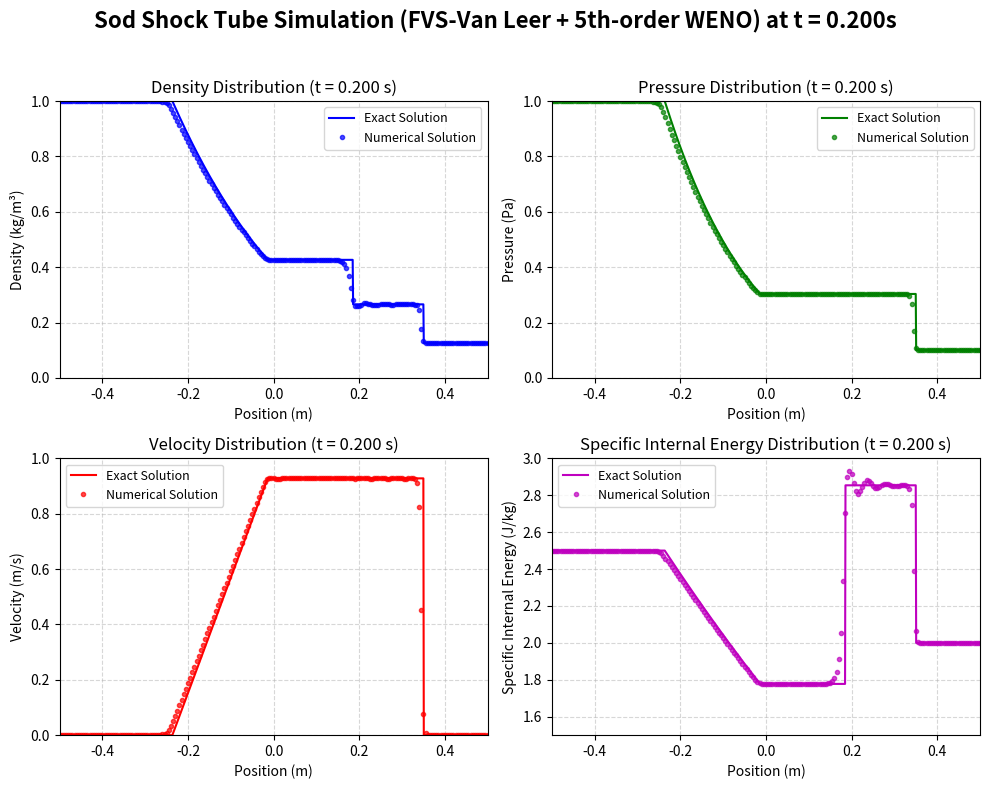

This figure's Python source:
import numpy as np
import matplotlib.pyplot as plt
from enum import Enum
from scipy.optimize import fsolve

#Minmod限制器函数
def Cal_Minmod(a, b):
    # 如果输入是标量转为数组
    if np.isscalar(a) and np.isscalar(b):
        a = np.array([a])
        b = np.array([b])

    # 确保输入为 NumPy 数组
    a_arr = np.asarray(a)
    b_arr = np.asarray(b)

    # 初始化结果数组
    Q = np.zeros_like(a_arr)

    # 遍历所有元素
    for i in range(a_arr.size):
        # 展平多维数组
        a_i = a_arr.flat[i]
        b_i = b_arr.flat[i]

        if (a_i * b_i) > 0:
            # a和b同号，返回绝对值较小的那个
            if abs(a_i) > abs(b_i):
                Q.flat[i] = b_i
            else:
                Q.flat[i] = a_i
        else:
            # a和b异号，返回0
            Q.flat[i] = 0

    # 如果原始输入是标量，返回标量
    if np.isscalar(a) and np.isscalar(b):
        return Q.item()

    return Q
#通用通量差分计算函数(TVD,WENO,GVC)，返回索引和通量导数
def Diff_Cons_Common(N, dx, F_p, F_n, flag_spa_typ, flag_scs_typ):
    # 初始化输出数组
    xs_new = 0
    xt_new = 0
    Fx = np.zeros((N, 3))  # 总通量导数
    Fx_p = np.zeros((N, 3))  # 正通量导数
    Fx_n = np.zeros((N, 3))  # 负通量导数
    Fh_p = np.zeros((N, 3))  # 半网格点正通量 (j+1/2)
    Fh_n = np.zeros((N, 3))  # 半网格点负通量 (j+1/2)
    Fh = np.zeros((N, 3))  # 半网格点总通量 (j+1/2)

    if flag_spa_typ == 1:
        #  特殊激波捕捉格式

        if flag_scs_typ == 1:
            # 1 - TVD格式 (Van Leer限制器)
            xs = 1  # 起始索引
            xt = N - 2  # 结束索引
            em = 1e-5  # 小量防止除零

            for j in range(xs, xt):
                # 计算正通量比例因子
                r_p_num = F_p[j] - F_p[j - 1]
                r_p_den = F_p[j + 1] - F_p[j] + em
                r_p = r_p_num / r_p_den

                # 计算负通量比例因子
                r_n_num = F_n[j + 2] - F_n[j + 1]
                r_n_den = F_n[j + 1] - F_n[j] + em
                r_n = r_n_num / r_n_den

                # Van Leer限制器
                Phi_p = (r_p + np.abs(r_p)) / (1 + r_p)
                Phi_n = (r_n + np.abs(r_n)) / (1 + r_n)

                # 计算半网格点通量
                Fh_p[j] = F_p[j] + 0.5 * Phi_p * (F_p[j + 1] - F_p[j])
                Fh_n[j] = F_n[j + 1] - 0.5 * Phi_n * (F_n[j + 1] - F_n[j])

            # 更新索引范围
            xs_new = xs + 1
            xt_new = xt

            # 计算通量导数
            for j in range(xs_new, xt_new):
                Fx_p[j] = (Fh_p[j] - Fh_p[j - 1]) / dx
                Fx_n[j] = (Fh_n[j] - Fh_n[j - 1]) / dx
                Fx[j] = Fx_p[j] + Fx_n[j]

        elif flag_scs_typ == 2:
            # 2 - WENO5阶格式
            C = np.array([1 / 10, 6 / 10, 3 / 10])
            p = 2
            em = 1e-6

            xs = 2  # 起始索引
            xt = N - 3  # 结束索引

            for j in range(xs, xt + 1):
                # a > 0 正通量部分
                # 计算光滑指示器 beta
                beta_p1 = (1 / 4) * (F_p[j - 2] - 4 * F_p[j - 1] + 3 * F_p[j]) ** 2 + (13 / 12) * (
                            F_p[j - 2] - 2 * F_p[j - 1] + F_p[j]) ** 2
                beta_p2 = (1 / 4) * (F_p[j - 1] - F_p[j + 1]) ** 2 + (13 / 12) * (F_p[j - 1] - 2 * F_p[j] + F_p[j + 1]) ** 2
                beta_p3 = (1 / 4) * (3 * F_p[j] - 4 * F_p[j + 1] + F_p[j + 2]) ** 2 + (13 / 12) * (
                            F_p[j] - 2 * F_p[j + 1] + F_p[j + 2]) ** 2

                # 计算 alpha 和权重 omega
                alpha_p = C / (em + np.array([beta_p1, beta_p2, beta_p3])) ** p
                alpha_p_sum = np.sum(alpha_p, axis=0)
                omega_p = alpha_p / alpha_p_sum

                # 计算三个模板的通量值
                Fh_p_c1 = (1 / 3) * F_p[j - 2] - (7 / 6) * F_p[j - 1] + (11 / 6) * F_p[j]
                Fh_p_c2 = (-1 / 6) * F_p[j - 1] + (5 / 6) * F_p[j] + (1 / 3) * F_p[j + 1]
                Fh_p_c3 = (1 / 3) * F_p[j] + (5 / 6) * F_p[j + 1] - (1 / 6) * F_p[j + 2]
                Fh_p_c = np.array([Fh_p_c1, Fh_p_c2, Fh_p_c3])

                # 加权组合得到 F+_{j+1/2}
                Fh_p[j] = np.sum(omega_p * Fh_p_c, axis=0)

                # a < 0 负通量部分
                # 计算光滑指示器 beta
                beta_n1 = (1 / 4) * (F_n[j + 2] - 4 * F_n[j + 1] + 3 * F_n[j]) ** 2 + (13 / 12) * (
                            F_n[j + 2] - 2 * F_n[j + 1] + F_n[j]) ** 2
                beta_n2 = (1 / 4) * (F_n[j + 1] - F_n[j - 1]) ** 2 + (13 / 12) * (F_n[j + 1] - 2 * F_n[j] + F_n[j - 1]) ** 2
                beta_n3 = (1 / 4) * (3 * F_n[j] - 4 * F_n[j - 1] + F_n[j - 2]) ** 2 + (13 / 12) * (
                            F_n[j] - 2 * F_n[j - 1] + F_n[j - 2]) ** 2

                # 计算 alpha 和权重 omega
                alpha_n = C / (em + np.array([beta_n1, beta_n2, beta_n3])) ** p
                alpha_n_sum = np.sum(alpha_n, axis=0)
                omega_n = alpha_n / alpha_n_sum

                # 计算三个模板的通量值
                Fh_n_c1 = (1 / 3) * F_n[j + 2] - (7 / 6) * F_n[j + 1] + (11 / 6) * F_n[j]
                Fh_n_c2 = (-1 / 6) * F_n[j + 1] + (5 / 6) * F_n[j] + (1 / 3) * F_n[j - 1]
                Fh_n_c3 = (1 / 3) * F_n[j] + (5 / 6) * F_n[j - 1] - (1 / 6) * F_n[j - 2]
                Fh_n_c = np.array([Fh_n_c1, Fh_n_c2, Fh_n_c3])

                # 加权组合得到 F-_{j-1/2}
                Fh_n[j] = np.sum(omega_n * Fh_n_c, axis=0)

            # 计算通量导数
            xs_new = xs + 1  # 3
            xt_new = xt - 1  # N-4

            for j in range(xs_new, xt_new + 1):
                Fx_p[j] = (Fh_p[j] - Fh_p[j - 1]) / dx
                Fx_n[j] = (Fh_n[j + 1] - Fh_n[j]) / dx
                Fx[j] = Fx_p[j] + Fx_n[j]

        elif flag_scs_typ == 3:
            # 群速度控制格式
            # 参数设置
            xs = 1  # 起始索引
            xt = N - 2  # 结束索引
            em = 1e-5  # 小量防止除零

            # 群速度控制参数
            beta = 0.8  # 群速度控制因子
            gamma = 0.3  # 高阶修正系数

            for j in range(xs, xt):
                # 计算通量梯度比
                # 正通量部分
                r_p_num = F_p[j] - F_p[j - 1]
                r_p_den = F_p[j + 1] - F_p[j] + em
                r_p = r_p_num / r_p_den

                # 负通量部分
                r_n_num = F_n[j + 2] - F_n[j + 1]
                r_n_den = F_n[j + 1] - F_n[j] + em
                r_n = r_n_num / r_n_den

                # 群速度控制限制器函数
                # 正通量限制器
                Phi_p = (r_p + beta * np.abs(r_p)) / (1 + beta * r_p + gamma * r_p ** 2)
                # 负通量限制器
                Phi_n = (r_n + beta * np.abs(r_n)) / (1 + beta * r_n + gamma * r_n ** 2)

                # 计算半网格点通量（含群速度控制）
                Fh_p[j] = F_p[j] + 0.5 * Phi_p * (F_p[j + 1] - F_p[j])
                Fh_n[j] = F_n[j + 1] - 0.5 * Phi_n * (F_n[j + 1] - F_n[j])

            # 更新索引范围
            xs_new = xs + 1
            xt_new = xt

            # 计算通量导数
            for j in range(xs_new, xt_new):
                Fx_p[j] = (Fh_p[j] - Fh_p[j - 1]) / dx
                Fx_n[j] = (Fh_n[j] - Fh_n[j - 1]) / dx
                Fx[j] = Fx_p[j] + Fx_n[j]
    return xs_new, xt_new, Fh_p, Fh_n, Fx, Fx_p, Fx_n

#使用 Lax-Wendroff 格式实现通量差分裂法 (FDS)
def Flux_Diff_Split_Common(U, N, dx, Gamma, dt):
    # 初始化变量
    Fx = np.zeros_like(U)
    F_interface = np.zeros((N, 3))  # 界面通量

    # 数值安全参数
    MIN_VAL = 1e-10
    MAX_VAL = 1e10

    # 主循环范围 (所有内部界面)
    xs = 0  # 起始索引
    xt = N - 2  # 结束索引

    # 计算所有界面通量 (j+1/2 界面)
    for j in range(xs, xt + 1):
        # 获取左右状态 (网格点 j 和 j+1)
        U_L = U[j]  # 左侧状态
        U_R = U[j + 1]  # 右侧状态

        # Lax-Wendroff 通量计算
        rho_L = max(min(U_L[0], MAX_VAL), MIN_VAL)
        mom_L = U_L[1]
        u_L = mom_L / max(rho_L, MIN_VAL)
        u_L = np.clip(u_L, -MAX_VAL, MAX_VAL)
        E_L = max(min(U_L[2], MAX_VAL), MIN_VAL)

        # 计算左状态压力和总焓
        e_kin_L = 0.5 * rho_L * min(u_L ** 2, MAX_VAL)
        e_int_L = max(E_L - e_kin_L, MIN_VAL)
        p_L = max((Gamma - 1) * e_int_L, MIN_VAL)
        H_L = (E_L + p_L) / max(rho_L, MIN_VAL)

        # 解包右状态并添加保护
        rho_R = max(min(U_R[0], MAX_VAL), MIN_VAL)
        mom_R = U_R[1]
        u_R = mom_R / max(rho_R, MIN_VAL)
        u_R = np.clip(u_R, -MAX_VAL, MAX_VAL)
        E_R = max(min(U_R[2], MAX_VAL), MIN_VAL)

        # 计算右状态压力和总焓
        e_kin_R = 0.5 * rho_R * min(u_R ** 2, MAX_VAL)
        e_int_R = max(E_R - e_kin_R, MIN_VAL)
        p_R = max((Gamma - 1) * e_int_R, MIN_VAL)
        H_R = (E_R + p_R) / max(rho_R, MIN_VAL)

        # 计算左右通量
        F_L = np.array([
            rho_L * u_L,
            rho_L * u_L ** 2 + p_L,
            u_L * (E_L + p_L)
        ])

        F_R = np.array([
            rho_R * u_R,
            rho_R * u_R ** 2 + p_R,
            u_R * (E_R + p_R)
        ])

        # 计算中间状态 U_{i+1/2}^{n+1/2}
        U_mid = 0.5 * (U_L + U_R) - 0.5 * (dt / dx) * (F_R - F_L)

        # 解包中间状态并添加保护
        rho_mid = max(min(U_mid[0], MAX_VAL), MIN_VAL)
        mom_mid = U_mid[1]
        u_mid = mom_mid / max(rho_mid, MIN_VAL)
        u_mid = np.clip(u_mid, -MAX_VAL, MAX_VAL)
        E_mid = max(min(U_mid[2], MAX_VAL), MIN_VAL)

        # 计算中间状态压力和总焓
        e_kin_mid = 0.5 * rho_mid * min(u_mid ** 2, MAX_VAL)
        e_int_mid = max(E_mid - e_kin_mid, MIN_VAL)
        p_mid = max((Gamma - 1) * e_int_mid, MIN_VAL)

        # 计算中间通量 (F_{j+1/2})
        F_mid = np.array([
            rho_mid * u_mid,
            rho_mid * u_mid ** 2 + p_mid,
            u_mid * (E_mid + p_mid)
        ])

        # 存储界面通量 (位置 j 对应 j+1/2 界面)
        F_interface[j] = F_mid

    # 通量导数计算范围
    xs_new = 1
    xt_new = N - 2

    # 计算通量导数 (Fx_j = (F_{j+1/2} - F_{j-1/2}) / dx)
    for j in range(xs_new, xt_new + 1):
        Fx[j] = (F_interface[j] - F_interface[j - 1]) / dx

    return xs_new, xt_new, Fx
#通量向量分裂方法(FVS)通用函数(Steger-Warming,Lax-Friedrich,Van Leer)
def Flux_Vect_Split_Common(U, N, Gamma, Cp, Cv, R, flag_fvs_met):
    if flag_fvs_met == 1:
        #  FVS - Steger-Warming (S-W)方法

        # 初始化变量
        F_p = np.zeros((N, 3))  # 正通量分量
        F_n = np.zeros((N, 3))  # 负通量分量
        em = 1e-3  # 小量防止除零

        for i in range(N):
            # 计算密度、速度、温度、压力、声速
            rho = U[i, 0]
            u = U[i, 1] / rho
            E = U[i, 2]
            # 计算温度: T = (e_total - 0.5*u²) / Cv
            T = (E / rho - 0.5 * u ** 2) / Cv
            p = rho * R * T
            c = np.sqrt(Gamma * p / rho)

            # 计算特征值
            lambda_vals = np.array([u, u - c, u + c])

            # 分裂特征值 (S-W方法)
            sqrt_term = np.sqrt(lambda_vals ** 2 + em ** 2)
            lambda_p = (lambda_vals + sqrt_term) / 2
            lambda_n = (lambda_vals - sqrt_term) / 2

            # 计算F+和F-
            # 计算w项
            w_p = ((3 - Gamma) * (lambda_p[1] + lambda_p[2]) * c ** 2) / (2 * (Gamma - 1))
            w_n = ((3 - Gamma) * (lambda_n[1] + lambda_n[2]) * c ** 2) / (2 * (Gamma - 1))

            # 计算正通量分量
            F_p[i, 0] = (rho / (2 * Gamma)) * (2 * (Gamma - 1) * lambda_p[0] + lambda_p[1] + lambda_p[2])
            F_p[i, 1] = (rho / (2 * Gamma)) * (
                        2 * (Gamma - 1) * lambda_p[0] * u + lambda_p[1] * (u - c) + lambda_p[2] * (u + c))
            F_p[i, 2] = (rho / (2 * Gamma)) * ((Gamma - 1) * lambda_p[0] * u ** 2 + (lambda_p[1] * (u - c) ** 2) / 2 + (
                        lambda_p[2] * (u + c) ** 2) / 2 + w_p)

            # 计算负通量分量
            F_n[i, 0] = (rho / (2 * Gamma)) * (2 * (Gamma - 1) * lambda_n[0] + lambda_n[1] + lambda_n[2])
            F_n[i, 1] = (rho / (2 * Gamma)) * (
                        2 * (Gamma - 1) * lambda_n[0] * u + lambda_n[1] * (u - c) + lambda_n[2] * (u + c))
            F_n[i, 2] = (rho / (2 * Gamma)) * ((Gamma - 1) * lambda_n[0] * u ** 2 + (lambda_n[1] * (u - c) ** 2) / 2 + (
                        lambda_n[2] * (u + c) ** 2) / 2 + w_n)

    elif flag_fvs_met == 2:
        # FVS - Lax-Friedrich (L-F)方法

        # 初始化变量
        F_p = np.zeros((N, 3))  # 正通量分量
        F_n = np.zeros((N, 3))  # 负通量分量

        # 先循环计算全局最大特征值
        lambda_s_global = 0
        for i in range(N):
            rho = U[i, 0]
            u = U[i, 1] / rho
            E = U[i, 2]
            T = (E / rho - 0.5 * u ** 2) / Cv
            p = rho * R * T
            c = np.sqrt(Gamma * p / rho)

            # 计算局部特征值并更新全局最大值
            lambda_s_local = abs(u) + c
            if lambda_s_local > lambda_s_global:
                lambda_s_global = lambda_s_local

        # 再次循环计算通量分量
        for i in range(N):
            # 计算物理量
            rho = U[i, 0]
            u = U[i, 1] / rho
            E = U[i, 2]
            T = (E / rho - 0.5 * u ** 2) / Cv
            p = rho * R * T
            c = np.sqrt(Gamma * p / rho)

            # 计算特征值
            lambda_vals = np.array([u, u - c, u + c])

            # 分裂特征值 (L-F方法使用全局最大特征值)
            lambda_p = (lambda_vals + lambda_s_global) / 2
            lambda_n = (lambda_vals - lambda_s_global) / 2

            # 计算w项
            w_p = ((3 - Gamma) * (lambda_p[1] + lambda_p[2]) * c ** 2) / (2 * (Gamma - 1))
            w_n = ((3 - Gamma) * (lambda_n[1] + lambda_n[2]) * c ** 2) / (2 * (Gamma - 1))

            # 计算正通量分量
            F_p[i, 0] = (rho / (2 * Gamma)) * (2 * (Gamma - 1) * lambda_p[0] + lambda_p[1] + lambda_p[2])
            F_p[i, 1] = (rho / (2 * Gamma)) * (
                        2 * (Gamma - 1) * lambda_p[0] * u + lambda_p[1] * (u - c) + lambda_p[2] * (u + c))
            F_p[i, 2] = (rho / (2 * Gamma)) * ((Gamma - 1) * lambda_p[0] * u ** 2 + (lambda_p[1] * (u - c) ** 2) / 2 + (
                        lambda_p[2] * (u + c) ** 2) / 2 + w_p)

            # 计算负通量分量
            F_n[i, 0] = (rho / (2 * Gamma)) * (2 * (Gamma - 1) * lambda_n[0] + lambda_n[1] + lambda_n[2])
            F_n[i, 1] = (rho / (2 * Gamma)) * (
                        2 * (Gamma - 1) * lambda_n[0] * u + lambda_n[1] * (u - c) + lambda_n[2] * (u + c))
            F_n[i, 2] = (rho / (2 * Gamma)) * ((Gamma - 1) * lambda_n[0] * u ** 2 + (lambda_n[1] * (u - c) ** 2) / 2 + (
                        lambda_n[2] * (u + c) ** 2) / 2 + w_n)

    elif flag_fvs_met == 3:
        # Van Leer方法

        # 初始化变量
        F_p = np.zeros((N, 3))  # 正通量分量
        F_n = np.zeros((N, 3))  # 负通量分量

        for i in range(N):
            # 计算物理量
            rho = U[i, 0]
            u = U[i, 1] / rho
            E = U[i, 2]
            T = (E / rho - 0.5 * u ** 2) / Cv
            p = rho * R * T
            c = np.sqrt(Gamma * p / rho)

            # 计算马赫数
            Ma = u / c if c != 0 else 0

            # Van Leer通量分量计算公式
            if Ma >= 1:
                # 纯超音速正向流
                F_p[i, 0] = U[i, 1]  # rho * u
                F_p[i, 1] = (Gamma - 1) * U[i, 2] + ((3 - Gamma) / 2) * (U[i, 1] ** 2 / U[i, 0])
                F_p[i, 2] = Gamma * (U[i, 1] * U[i, 2]) / U[i, 0] + ((Gamma - 1) / 2) * (U[i, 1] ** 3 / U[i, 0] ** 2)

                F_n[i, :] = 0.0

            elif Ma <= -1:
                # 纯超音速负向流
                F_n[i, 0] = U[i, 1]  # rho * u
                F_n[i, 1] = (Gamma - 1) * U[i, 2] + ((3 - Gamma) / 2) * (U[i, 1] ** 2 / U[i, 0])
                F_n[i, 2] = Gamma * (U[i, 1] * U[i, 2]) / U[i, 0] + ((Gamma - 1) / 2) * (U[i, 1] ** 3 / U[i, 0] ** 2)

                F_p[i, :] = 0.0

            else:
                # 亚音速/跨音速区域
                # 计算质量通量
                F1_p = rho * c * ((Ma + 1) / 2) ** 2
                F1_n = -rho * c * ((Ma - 1) / 2) ** 2

                # 计算正通量分量
                F_p[i, 0] = F1_p
                F_p[i, 1] = (F1_p / Gamma) * ((Gamma - 1) * u + 2 * c)
                F_p[i, 2] = (F1_p / (2 * (Gamma ** 2 - 1))) * ((Gamma - 1) * u + 2 * c) ** 2

                # 计算负通量分量
                F_n[i, 0] = F1_n
                F_n[i, 1] = (F1_n / Gamma) * ((Gamma - 1) * u - 2 * c)
                F_n[i, 2] = (F1_n / (2 * (Gamma ** 2 - 1))) * ((Gamma - 1) * u - 2 * c) ** 2

    return F_p, F_n
def Plot_Props(t, xp, rho, p, u, E, fig=None, axs=None):
    """
    绘制物理量随时间变化的图表

    参数:
    t -- 当前时间
    xp -- 位置坐标数组
    rho -- 密度数组
    p -- 压力数组
    u -- 速度数组
    E -- 比内能数组
    fig -- 图形对象(可选)
    axs -- 子图对象数组(可选)

    返回:
    fig -- 图形对象
    axs -- 子图对象数组
    """
    # 如果没有提供图形和子图，创建新的
    if fig is None or axs is None:
        fig, axs = plt.subplots(2, 2, figsize=(12, 8))
        plt.tight_layout(rect=[0, 0, 1, 0.95], pad=3.0)
        fig.suptitle(f'Sod Shock Tube Simulation (t = {t:.3f} s)', fontsize=16)

    # 设置四个子图的轴
    ax1, ax2, ax3, ax4 = axs.flatten()

    # 密度子图
    ax1.clear()
    ax1.plot(xp, rho, 'b-', linewidth=2)
    ax1.set_xlabel('Position (m)')
    ax1.set_ylabel('Density (kg/m³)')
    ax1.set_title('Density Profile')
    ax1.set_xlim(-0.5, 0.5)
    ax1.set_ylim(0.0, 1.0)
    ax1.grid(True)

    # 压力子图
    ax2.clear()
    ax2.plot(xp, p, 'g-', linewidth=2)
    ax2.set_xlabel('Position (m)')
    ax2.set_ylabel('Pressure (Pa)')
    ax2.set_title('Pressure Profile')
    ax2.set_xlim(-0.5, 0.5)
    ax2.set_ylim(0.0, 1.0)
    ax2.grid(True)

    # 速度子图
    ax3.clear()
    ax3.plot(xp, u, 'r-', linewidth=2)
    ax3.set_xlabel('Position (m)')
    ax3.set_ylabel('Velocity (m/s)')
    ax3.set_title('Velocity Profile')
    ax3.set_xlim(-0.5, 0.5)
    ax3.set_ylim(0.0, 1.0)
    ax3.grid(True)

    # 比内能子图
    ax4.clear()
    ax4.plot(xp, E, 'm-', linewidth=2)
    ax4.set_xlabel('Position (m)')
    ax4.set_ylabel('Specific Internal Energy (J/kg)')
    ax4.set_title('Specific Internal Energy Profile')
    ax4.set_xlim(-0.5, 0.5)
    ax4.set_ylim(1.5, 3.0)
    ax4.grid(True)

    # 更新主标题时间
    fig.suptitle(f'Sod Shock Tube Simulation (t = {t:.3f} s)', fontsize=16)

    # 自动调整布局
    plt.tight_layout(rect=[0, 0, 1, 0.95])

    return fig, axs

#计算sod激波管解析解，源自https://github.com/sbakkerm/Sod-Shock-Tube/tree/main
def solve(left_state=(1, 1, 0), right_state=(0.1, 0.125, 0.), geometry=(-0.5, 0.5, 0), t=0.2, **kwargs):
    """
    Solves the Sod shock tube problem (i.e. riemann problem) of discontinuity across an interface.

    :param left_state: tuple (pl, rhol, ul)
    :param right_state: tuple (pr, rhor, ur)
    :param geometry: tuple (xl, xr, xi): xl - left boundary, xr - right boundary, xi - initial discontinuity
    :param t: time for which the states have to be calculated
    :param gamma: ideal gas constant, default is air: 1.4
    :param npts: number of points for array of pressure, density and velocity
    :param dustFrac: dust to gas fraction, should be >=0 and <1
    :return: tuple of: dicts of positions, regions, and val_dict with arrays of x, p, rho, u
    """

    if 'npts' in kwargs:
        npts = kwargs['npts']
    else:
        npts = 500

    if 'gamma' in kwargs:
        gamma = kwargs['gamma']
    else:
        gamma = 1.4

    if 'dustFrac' in kwargs:
        dustFrac = kwargs['dustFrac']
        if dustFrac < 0 or dustFrac >= 1:
            print('Invalid dust fraction value: {}. Should be >=0 and <1. Set to default: 0'.format(dustFrac))
            dustFrac = 0
    else:
        dustFrac = 0

    calculator = Calculator(left_state=left_state, right_state=right_state, geometry=geometry, t=t,
                            gamma=gamma, npts=npts, dustFrac=dustFrac)

    return calculator.solve()
class Calculator:
    """
    Class that does the actual work computing the Sod shock tube problem
    """

    def __init__(self, left_state, right_state, geometry, t, **kwargs):
        """
        Constructor
        :param left_state: tuple (pl, rhol, ul)
        :param right_state: tuple (pr, rhor, ur)
        :param geometry: tuple (xl, xr, xi): xl - left boundary, xr - right boundary, xi - initial discontinuity
        :param t: time for which the states have to be calculated
        :param gamma: ideal gas constant, default is air: 1.4
        :param npts: number of points for array of pressure, density and velocity
        :param dustFrac: dust fraction
        """
        self.pl, self.rhol, self.ul = left_state
        self.pr, self.rhor, self.ur = right_state
        self.xl, self.xr, self.xi = geometry
        self.t = t

        if 'npts' in kwargs:
            self.npts = kwargs['npts']
        else:
            self.npts = 500

        if 'gamma' in kwargs:
            self.gamma = kwargs['gamma']
        else:
            self.gamma = 1.4

        if 'dustFrac' in kwargs:
            self.dustFrac = kwargs['dustFrac']
        else:
            self.dustFrac = 0

        # basic checking
        if self.xl >= self.xr:
            print('xl has to be less than xr!')
            exit()
        if self.xi >= self.xr or self.xi <= self.xl:
            print('xi has in between xl and xr!')
            exit()

        # calculate regions
        self.region1, self.region3, self.region4, self.region5, self.w = \
            self.calculate_regions()

    def solve(self):
        """
        Actually solves the sod shock tube problem
        :return: positions, regions, val_dict
        """
        regions = self.region_states()

        # calculate positions
        x_positions = self.calc_positions()

        pos_description = ('Head of Rarefaction', 'Foot of Rarefaction',
                           'Contact Discontinuity', 'Shock')
        positions = dict(zip(pos_description, x_positions))

        # create arrays
        x, p, rho, u = self.create_arrays(x_positions)

        val_names = ('x', 'p', 'rho', 'u')
        val_dict = dict(zip(val_names, (x, p, rho, u)))

        return positions, regions, val_dict

    def sound_speed(self, p, rho):
        """
        Calculate speed of sound considering dust fraction
        """
        return np.sqrt(self.gamma * (1 - self.dustFrac) * p / rho)

    def shock_tube_function(self, p4, p1, p5, rho1, rho5):
        """
        Shock tube equation
        """
        z = (p4 / p5 - 1.)
        c1 = self.sound_speed(p1, rho1)
        c5 = self.sound_speed(p5, rho5)

        gm1 = self.gamma - 1.
        gp1 = self.gamma + 1.
        g2 = 2. * self.gamma

        fact = gm1 / g2 * (c5 / c1) * z / np.sqrt(1. + gp1 / g2 * z)
        fact = (1. - fact) ** (g2 / gm1)

        return p1 * fact - p4

    def calculate_regions(self):
        """
        Compute regions
        :return: p, rho and u for regions 1,3,4,5 and shock speed
        """
        # if pl > pr...
        rho1 = self.rhol
        p1 = self.pl
        u1 = self.ul
        rho5 = self.rhor
        p5 = self.pr
        u5 = self.ur

        # unless...
        if self.pl < self.pr:
            rho1 = self.rhor
            p1 = self.pr
            u1 = self.ur
            rho5 = self.rhol
            p5 = self.pl
            u5 = self.ul

        # solve for post-shock pressure
        num_of_guesses = 100
        pressure_range = np.linspace(min(self.pr, self.pl), max(self.pr, self.pl), num_of_guesses)

        ier = 0
        for pguess in pressure_range:
            res = fsolve(self.shock_tube_function, pguess, args=(p1, p5, rho1, rho5), full_output=True)
            p4, infodict, ier, mesg = res
            if ier == 1:
                break
        if not ier == 1:
            raise Exception("Analytical Sod solution unsuccessful!")

        if type(p4) is np.ndarray:
            p4 = p4[0]

        # compute post-shock density and velocity
        z = (p4 / p5 - 1.)
        c5 = self.sound_speed(p5, rho5)

        gm1 = self.gamma - 1.
        gp1 = self.gamma + 1.
        gmfac1 = 0.5 * gm1 / self.gamma
        gmfac2 = 0.5 * gp1 / self.gamma

        fact = np.sqrt(1. + gmfac2 * z)

        u4 = c5 * z / (self.gamma * fact)
        rho4 = rho5 * (1. + gmfac2 * z) / (1. + gmfac1 * z)

        # shock speed
        w = c5 * fact

        # compute values at foot of rarefaction
        p3 = p4
        u3 = u4
        rho3 = rho1 * (p3 / p1) ** (1. / self.gamma)
        return (p1, rho1, u1), (p3, rho3, u3), (p4, rho4, u4), (p5, rho5, u5), w

    def region_states(self):
        """
        :return: dictionary of regions
        """
        if self.pl > self.pr:
            return {'Region 1': self.region1,
                    'Region 2': 'RAREFACTION',
                    'Region 3': self.region3,
                    'Region 4': self.region4,
                    'Region 5': self.region5}
        else:
            return {'Region 1': self.region5,
                    'Region 2': self.region4,
                    'Region 3': self.region3,
                    'Region 4': 'RAREFACTION',
                    'Region 5': self.region1}

    def calc_positions(self):
        """
        :return: tuple of positions (head of rarefaction, foot of rarefaction, contact discontinuity, shock)
        """
        p1, rho1 = self.region1[:2]  # don't need velocity
        p3, rho3, u3 = self.region3[:]
        c1 = self.sound_speed(p1, rho1)
        c3 = self.sound_speed(p3, rho3)
        if self.pl > self.pr:
            xsh = self.xi + self.w * self.t
            xcd = self.xi + u3 * self.t
            xft = self.xi + (u3 - c3) * self.t
            xhd = self.xi - c1 * self.t
        else:
            # pr > pl
            xsh = self.xi - self.w * self.t
            xcd = self.xi - u3 * self.t
            xft = self.xi - (u3 - c3) * self.t
            xhd = self.xi + c1 * self.t

        return xhd, xft, xcd, xsh

    def create_arrays(self, positions):
        """
        :return: arrays of x, p, rho and u values
        """
        xhd, xft, xcd, xsh = positions
        p1, rho1, u1 = self.region1
        p3, rho3, u3 = self.region3
        p4, rho4, u4 = self.region4
        p5, rho5, u5 = self.region5
        gm1 = self.gamma - 1.
        gp1 = self.gamma + 1.

        x_arr = np.linspace(self.xl, self.xr, self.npts)
        rho = np.zeros(self.npts, dtype=float)
        p = np.zeros(self.npts, dtype=float)
        u = np.zeros(self.npts, dtype=float)
        c1 = self.sound_speed(p1, rho1)

        if self.pl > self.pr:
            for i, x in enumerate(x_arr):
                if x < xhd:
                    rho[i] = rho1
                    p[i] = p1
                    u[i] = u1
                elif x < xft:
                    u[i] = 2. / gp1 * (c1 + (x - self.xi) / self.t)
                    fact = 1. - 0.5 * gm1 * u[i] / c1
                    rho[i] = rho1 * fact ** (2. / gm1)
                    p[i] = p1 * fact ** (2. * self.gamma / gm1)
                elif x < xcd:
                    rho[i] = rho3
                    p[i] = p3
                    u[i] = u3
                elif x < xsh:
                    rho[i] = rho4
                    p[i] = p4
                    u[i] = u4
                else:
                    rho[i] = rho5
                    p[i] = p5
                    u[i] = u5
        else:
            for i, x in enumerate(x_arr):
                if x < xsh:
                    rho[i] = rho5
                    p[i] = p5
                    u[i] = -u1
                elif x < xcd:
                    rho[i] = rho4
                    p[i] = p4
                    u[i] = -u4
                elif x < xft:
                    rho[i] = rho3
                    p[i] = p3
                    u[i] = -u3
                elif x < xhd:
                    u[i] = -2. / gp1 * (c1 + (self.xi - x) / self.t)
                    fact = 1. + 0.5 * gm1 * u[i] / c1
                    rho[i] = rho1 * fact ** (2. / gm1)
                    p[i] = p1 * fact ** (2. * self.gamma / gm1)
                else:
                    rho[i] = rho1
                    p[i] = p1
                    u[i] = -u1

        return x_arr, p, rho, u

#计算sod激波管解析解，源自https: // github.com / sbakkerm / Sod - Shock - Tube / tree / main
def analytic_sod(t=0.2):
    """
    计算Sod激波管问题的解析解

    参数:
    t -- 时间(默认为0.2)

    返回:
    data -- 包含x, rho, P, u, e数组的字典
    """
    # 设置初始条件和几何参数
    left_state = (1.0, 1.0, 0.0)  # (P_l, rho_l, u_l)
    right_state = (0.1, 0.125, 0.0)  # (P_r, rho_r, u_r)
    geometry = (-0.5, 0.5, 0.0)  # (x_left, x_right, x_initial)
    gamma = 1.4  # 比热比

    # 使用solve函数计算解析解
    positions, regions, val_dict = solve(
        left_state=left_state,
        right_state=right_state,
        geometry=geometry,
        t=t,
        npts=1000,
        gamma=gamma
    )

    # 提取计算结果
    x = val_dict['x']
    rho = val_dict['rho']
    p = val_dict['p']  # 压力
    u = val_dict['u']  # 速度

    # 计算比内能 e = P / ((γ-1)ρ)
    e = p / ((gamma - 1) * rho)

    # 返回与原始analytic_sod函数相同格式的字典
    return {
        'x': x,
        'rho': rho,
        'P': p,  # 保持大写P表示压力
        'u': u,
        'e': e
    }

#管道特征长度 (x = [-L/2, L/2])

L = 1.0

# 流动参数
Gamma = 1.4  # 比热比
R = 286.9   # 气体常数 (J/kg·K)
Cv = R / (Gamma - 1)            # 定容比热容
Cp = (Gamma * R) / (Gamma - 1)  # 定压比热容

# 网格生成
N = 201   # x方向网格数
xp = np.linspace(-L / 2, L / 2, N)  # 网格点的x坐标
dx = L / (N - 1)  # 网格间距

xp_mid = N // 2  # x=0位置的网格索引(中点)

# 物理量数组初始化
u_arr = np.zeros(N)     # 速度数组
rho_arr = np.zeros(N)   # 密度数组
p_arr = np.zeros(N)     # 压力数组

# 辅助数组
rho = np.zeros(N)
u = np.zeros(N)
p = np.zeros(N)
E = np.zeros(N)
T = np.zeros(N)
c = np.zeros(N)

# 时间步长
dt = 0.001

# 最大计算步数
max_step = 200

# 最大模拟时间
max_tot_time = max_step * dt

#设置初始条件
# 当x < 0时，(左侧: ul, rhol, pl) = (0.0, 1.0, 1.0)
# 当x >= 0时，(右侧: ur, rhor, pr) = (0.0, 0.125, 0.1)
u_arr[0:xp_mid-1] = 0.0
rho_arr[0:xp_mid-1] = 1.0
p_arr[0:xp_mid-1] = 1.0

u_arr[xp_mid-1:] = 0.0
rho_arr[xp_mid-1:] = 0.125
p_arr[xp_mid-1:] = 0.1

#预处理：算法选择设置
#通量分裂方法选择
class FluxSplittingMethod(Enum):
    FVS = 1  # 通量向量分裂
    FDS = 2  # 通量差分裂
#通量向量分裂方法FVS选择
class FVSMethods(Enum):
    STEGER_WARMING = 1   # Steger-Warming方法
    LAX_FRIEDRICH = 2    # Lax-Friedrich方法
    VAN_LEER = 3         # Van Leer方法
#通量差分裂方法FDS选择
class FDSMethods(Enum):
    LAX_WENDROFF = 1  # Lax-Wendroff格式
#空间离散格式选择
class SpatialDiscretizationType(Enum):
    SHOCK_CAPTURING = 1  # 激波捕捉格式
#激波捕捉格式选择
class ShockCapturingScheme(Enum):
    TVD_VAN_LEER = 1  # TVD格式(Van Leer限制器)
    WENO = 2          # 5阶WENO格式
    GVC = 3           #群速度控制格式


# 指定通量分裂方法
# 1 - 通量向量分裂(FVS)
# 2 - 通量差分裂(FDS)
flag_flu_spl = FluxSplittingMethod.FVS.value

# FVS方法家族选择
# 1 - Steger-Warming (S-W)
# 2 - Lax-Friedrich (L-F)
# 3 - Van Leer
flag_fvs_met = FVSMethods.VAN_LEER.value

# 指定通量重构方法
# 1 - 直接重构(针对F(U))
# 2 - 特征重构
flag_flu_rec = 1

# FDS方法家族选择(FDS-Lax-Wendroff格式)
flag_fds_met = FDSMethods.LAX_WENDROFF.value

# 指定高分辨率通量空间离散格式
flag_spa_typ = SpatialDiscretizationType.SHOCK_CAPTURING.value  # 激波捕捉格式

# 激波捕捉格式类型选择
flag_scs_typ = ShockCapturingScheme.WENO.value

#数组初始化
lambda_arr = np.zeros(3)  # 特征值矩阵
lambda_p_arr = np.zeros(3)  # 正特征值矩阵
lambda_n_arr = np.zeros(3)  # 负特征值矩阵

# 初始化解向量数组
U = np.zeros((N, 3))  # 守恒变量向量
F_p = np.zeros((N, 3))  # 正通量向量
F_n = np.zeros((N, 3))  # 负通量向量
Fx = np.zeros((N, 3))  # 通量散度项
Fx_p = np.zeros((N, 3))  # 正通量散度项
Fx_n = np.zeros((N, 3))  # 负通量散度项

# 半网格点通量数组
Fh_p = np.zeros((N - 1, 3))  # (j + 1/2)半网格点正通量向量
Fh_n = np.zeros((N - 1, 3))  # (j + 1/2)半网格点负通量向量

# 计算初始密度、速度、压力、温度、声速和守恒变量
for i in range(N):
    # 从数组获取当前网格点的值
    rho_val = rho_arr[i]
    u_val = u_arr[i]
    p_val = p_arr[i]

    # 计算温度 (理想气体状态方程)
    T_val = p_val / (rho_val * R)

    # 计算声速 (等熵关系)
    c_val = np.sqrt(Gamma * p_val / rho_val)

    # 计算总能量 (内能 + 动能)
    E_val = rho_val * ((Cv * T_val) + (0.5 * u_val * u_val))

    # 存储守恒变量
    # U = [密度, 动量, 总能量]
    U[i, 0] = rho_val  # 密度 (kg/m³)
    U[i, 1] = rho_val * u_val  # 动量 (kg/m²·s)
    U[i, 2] = E_val  # 总能量 (J/m³)

    # 存储热力学量
    T[i] = T_val
    c[i] = c_val

# 开始计算和时间步进
# 实际计算时间
t = 0.0
cnt_step = 0

# 主计算循环
while cnt_step < max_step:

    # 更新时间
    t += dt
    cnt_step += 1

    # 时间离散格式选择三阶TVD龙格-库塔法
    if flag_flu_spl == 1:
        # 1 - 通量向量分裂法 (FVS)
        F_p, F_n = Flux_Vect_Split_Common(U, N, Gamma, Cp, Cv, R, flag_fvs_met)
        _, _, _, _, Fx, _, _ = Diff_Cons_Common(N, dx, F_p, F_n, flag_spa_typ, flag_scs_typ)

        # 第一步: U1 = U^n + Δt * Q(U^n)
        U_1 = U + (dt * ((-1) * Fx))

        # 使用U1计算Q(U1)
        F_p_1, F_n_1 = Flux_Vect_Split_Common(U_1, N, Gamma, Cp, Cv, R, flag_fvs_met)
        _, _, _, _, Fx_1, _, _ = Diff_Cons_Common(N, dx, F_p_1, F_n_1, flag_spa_typ, flag_scs_typ)

        # 第二步: U2 = (3/4)U^n + (1/4)U1 + (1/4)Δt * Q(U1)
        U_2 = ((3 / 4) * U) + ((1 / 4) * U_1) + (((1 * dt) / 4) * ((-1) * Fx_1))

        # 使用U2计算Q(U2)
        F_p_2, F_n_2 = Flux_Vect_Split_Common(U_2, N, Gamma, Cp, Cv, R, flag_fvs_met)
        xs_new, xt_new, Fh_p, Fh_n, Fx_2, Fx_p, Fx_n = Diff_Cons_Common(N, dx, F_p_2, F_n_2, flag_spa_typ, flag_scs_typ)

        # 最终更新: U^{n+1} = (1/3)U^n + (2/3)U2 + (2/3)Δt * Q(U2)
        U = ((1 / 3) * U) + ((2 / 3) * U_2) + (((2 / 3) * dt) * ((-1) * Fx_2))

    elif flag_flu_spl == 2:
        # 2 - 通量差分裂法 (FDS)
        _, _, Fx = Flux_Diff_Split_Common(U, N, dx, Gamma,dt)


        # 第一步
        U_1 = U + (dt * ((-1) * Fx))
        _, _, Fx_1 = Flux_Diff_Split_Common(U_1, N, dx, Gamma,dt)


        # 第二步
        U_2 = ((3 / 4) * U) + ((1 / 4) * U_1) + (((1 * dt) / 4) * ((-1) * Fx_1))
        xs_new, xt_new, Fx_2 = Flux_Diff_Split_Common(U_2, N, dx, Gamma, dt)


        # 最终更新
        U = ((1 / 3) * U) + ((2 / 3) * U_2) + (((2 / 3) * dt) * ((-1) * Fx_2))

# 保存时间t_end时刻的最终解U
U_end = U.copy()
t_end = t

# 计算时间t_end时刻的最终物理量
# 根据守恒变量U计算rho, u, E, T, p, c, H
rho_end = U_end[:, 0]           # 密度
u_end = U_end[:, 1] / rho_end   # 速度
E_end = U_end[:, 2]             # 单位质量总内能
# 计算温度: T = (e_total - 0.5*u²) / Cv
T_end = (E_end / rho_end - 0.5 * u_end**2) / Cv
# 计算压力: p = ρRT
p_end = rho_end * R * T_end
# 计算声速: c = √(γp/ρ)
c_end = np.sqrt(Gamma * p_end / rho_end)
# 计算焓: H = 0.5*u² + Cp*T
H_end = 0.5 * u_end**2 + Cp * T_end
# 计算内能: e = E/ρ - 0.5*u²
e_end = E_end / rho_end - 0.5 * u_end**2

# 调用analytic_sod.m函数，获取解析解

data_end = analytic_sod(t_end)

#可视化
# 构建方法描述字符串
method_desc = ""
if flag_flu_spl == FluxSplittingMethod.FVS.value:
    fvs_methods = {
        FVSMethods.STEGER_WARMING.value: "Steger-Warming",
        FVSMethods.LAX_FRIEDRICH.value: "Lax-Friedrich",
        FVSMethods.VAN_LEER.value: "Van Leer"
    }
    scs_methods = {
        ShockCapturingScheme.TVD_VAN_LEER.value: "TVD (Van Leer Limiter)",
        ShockCapturingScheme.WENO.value: "5th-order WENO",
        ShockCapturingScheme.GVC.value: "Group Velocity Control (GVC)"
    }
    method_desc = f"FVS-{fvs_methods[flag_fvs_met]} + {scs_methods[flag_scs_typ]}"

elif flag_flu_spl == FluxSplittingMethod.FDS.value:
    fds_methods = {
        FDSMethods.LAX_WENDROFF.value: "Lax-Wendroff"
    }
    method_desc = f"FDS-{fds_methods[flag_fds_met]}"
# 创建最终结果图（添加背景色）
h_end = plt.figure(figsize=(10, 8), facecolor='white')

# Subplot 1: 密度
ax1 = plt.subplot(2, 2, 1)
ax1.set_title(f"Density Distribution (t = {t_end:.3f} s)")
ax1.plot(data_end['x'], data_end['rho'], '-b', linewidth=1.5, label='Exact Solution')
ax1.plot(xp, rho_end, 'bo', markersize=3, label='Numerical Solution', alpha=0.7)
ax1.legend(fontsize=9)
ax1.set_xlabel('Position (m)', fontsize=10)
ax1.set_ylabel('Density (kg/m³)', fontsize=10)
ax1.set_xlim(-0.5, 0.5)
ax1.set_ylim(0.0, 1.0)
ax1.grid(True, linestyle='--', alpha=0.5)

# Subplot 2: 压强
ax2 = plt.subplot(2, 2, 2)
ax2.set_title(f"Pressure Distribution (t = {t_end:.3f} s)")
ax2.plot(data_end['x'], data_end['P'], '-g', linewidth=1.5, label='Exact Solution')
ax2.plot(xp, p_end, 'go', markersize=3, label='Numerical Solution', alpha=0.7)
ax2.legend(fontsize=9)
ax2.set_xlabel('Position (m)', fontsize=10)
ax2.set_ylabel('Pressure (Pa)', fontsize=10)
ax2.set_xlim(-0.5, 0.5)
ax2.set_ylim(0.0, 1.0)
ax2.grid(True, linestyle='--', alpha=0.5)

# Subplot 3: 速度
ax3 = plt.subplot(2, 2, 3)
ax3.set_title(f"Velocity Distribution (t = {t_end:.3f} s)")
ax3.plot(data_end['x'], data_end['u'], '-r', linewidth=1.5, label='Exact Solution')
ax3.plot(xp, u_end, 'ro', markersize=3, label='Numerical Solution', alpha=0.7)
ax3.legend(fontsize=9)
ax3.set_xlabel('Position (m)', fontsize=10)
ax3.set_ylabel('Velocity (m/s)', fontsize=10)
ax3.set_xlim(-0.5, 0.5)
ax3.set_ylim(0.0, 1.0)
ax3.grid(True, linestyle='--', alpha=0.5)

# Subplot 4: 内能
ax4 = plt.subplot(2, 2, 4)
ax4.set_title(f"Specific Internal Energy Distribution (t = {t_end:.3f} s)")
ax4.plot(data_end['x'], data_end['e'], '-m', linewidth=1.5, label='Exact Solution')
ax4.plot(xp, e_end, 'mo', markersize=3, label='Numerical Solution', alpha=0.7)
ax4.legend(fontsize=9)
ax4.set_xlabel('Position (m)', fontsize=10)
ax4.set_ylabel('Specific Internal Energy (J/kg)', fontsize=10)
ax4.set_xlim(-0.5, 0.5)
ax4.set_ylim(1.5, 3.0)
ax4.grid(True, linestyle='--', alpha=0.5)

# 主标题
plt.suptitle(f"Sod Shock Tube Simulation ({method_desc}) at t = {t_end:.3f}s",
             fontsize=16, fontweight='bold')
plt.tight_layout(rect=[0, 0, 1, 0.96])
# 生成文件名并保存为PDF
filename = f"Sod_Shock_{method_desc}_t_{t_end:.3f}s".replace(".", "p")
plt.savefig(filename, bbox_inches='tight', dpi=300)
print(f"Results saved as: {filename}")
plt.show()



